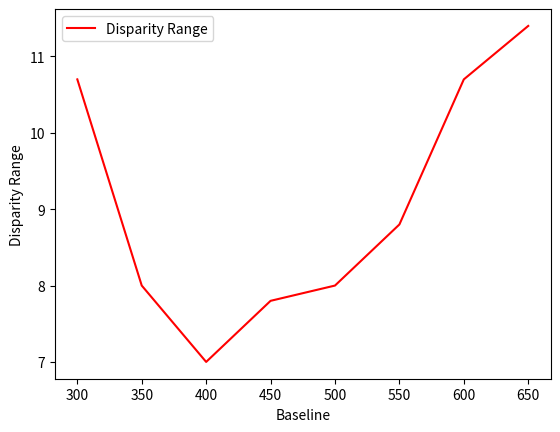

Write the Python code that produced this figure.
#!/usr/bin/env python3

import numpy as np
import pandas as pd
import matplotlib.pyplot as plt

data = np.array([[300, 10.7],[350,8],[400,7],[450,7.8],[500,8],[550,8.8],[600,10.7],[650,11.4]])
disparity_range = data[:,0]
error_rate = data[:,1]

fig = plt.figure()
ax1 = fig.add_subplot(111)
ax1.plot(disparity_range, error_rate, label = 'Disparity Range', color='red')
ax1.set_xlabel('Baseline')
ax1.set_ylabel('Disparity Range')
ax1.legend(loc=2)

plt.show()
